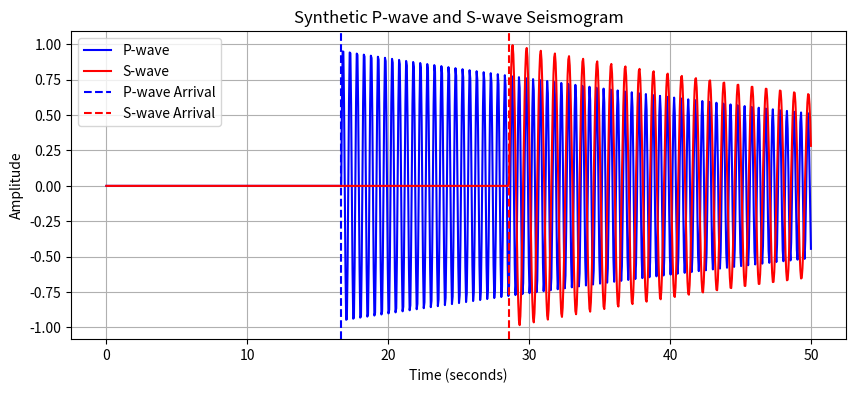

Generate this figure with matplotlib:
import numpy as np
import matplotlib.pyplot as plt

# PARAMETERS
D = 100  # Distance from source to station (km)
Vp = 6.0  # P-wave velocity (km/s)
Vs = 3.5  # S-wave velocity (km/s)
freq_p = 2  # P-wave dominant frequency (Hz)
freq_s = 1  # S-wave dominant frequency (Hz)
attenuation = 0.02  # Attenuation factor
time = np.linspace(0, 50, 1000)  # Time axis (seconds)

# ARRIVAL TIMES
Tp = D / Vp  # P-wave arrival time
Ts = D / Vs  # S-wave arrival time

# SYNTHETIC WAVEFORMS
p_wave = np.exp(-attenuation * (time - Tp)) * np.sin(2 * np.pi * freq_p * (time - Tp)) * (time > Tp)
s_wave = np.exp(-attenuation * (time - Ts)) * np.sin(2 * np.pi * freq_s * (time - Ts)) * (time > Ts)

# PLOT SEISMOGRAM
plt.figure(figsize=(10, 4))
plt.plot(time, p_wave, label="P-wave", color='blue')
plt.plot(time, s_wave, label="S-wave", color='red')
plt.axvline(Tp, linestyle="--", color="blue", label="P-wave Arrival")
plt.axvline(Ts, linestyle="--", color="red", label="S-wave Arrival")
plt.xlabel("Time (seconds)")
plt.ylabel("Amplitude")
plt.legend()
plt.title("Synthetic P-wave and S-wave Seismogram")
plt.grid()
plt.show()
